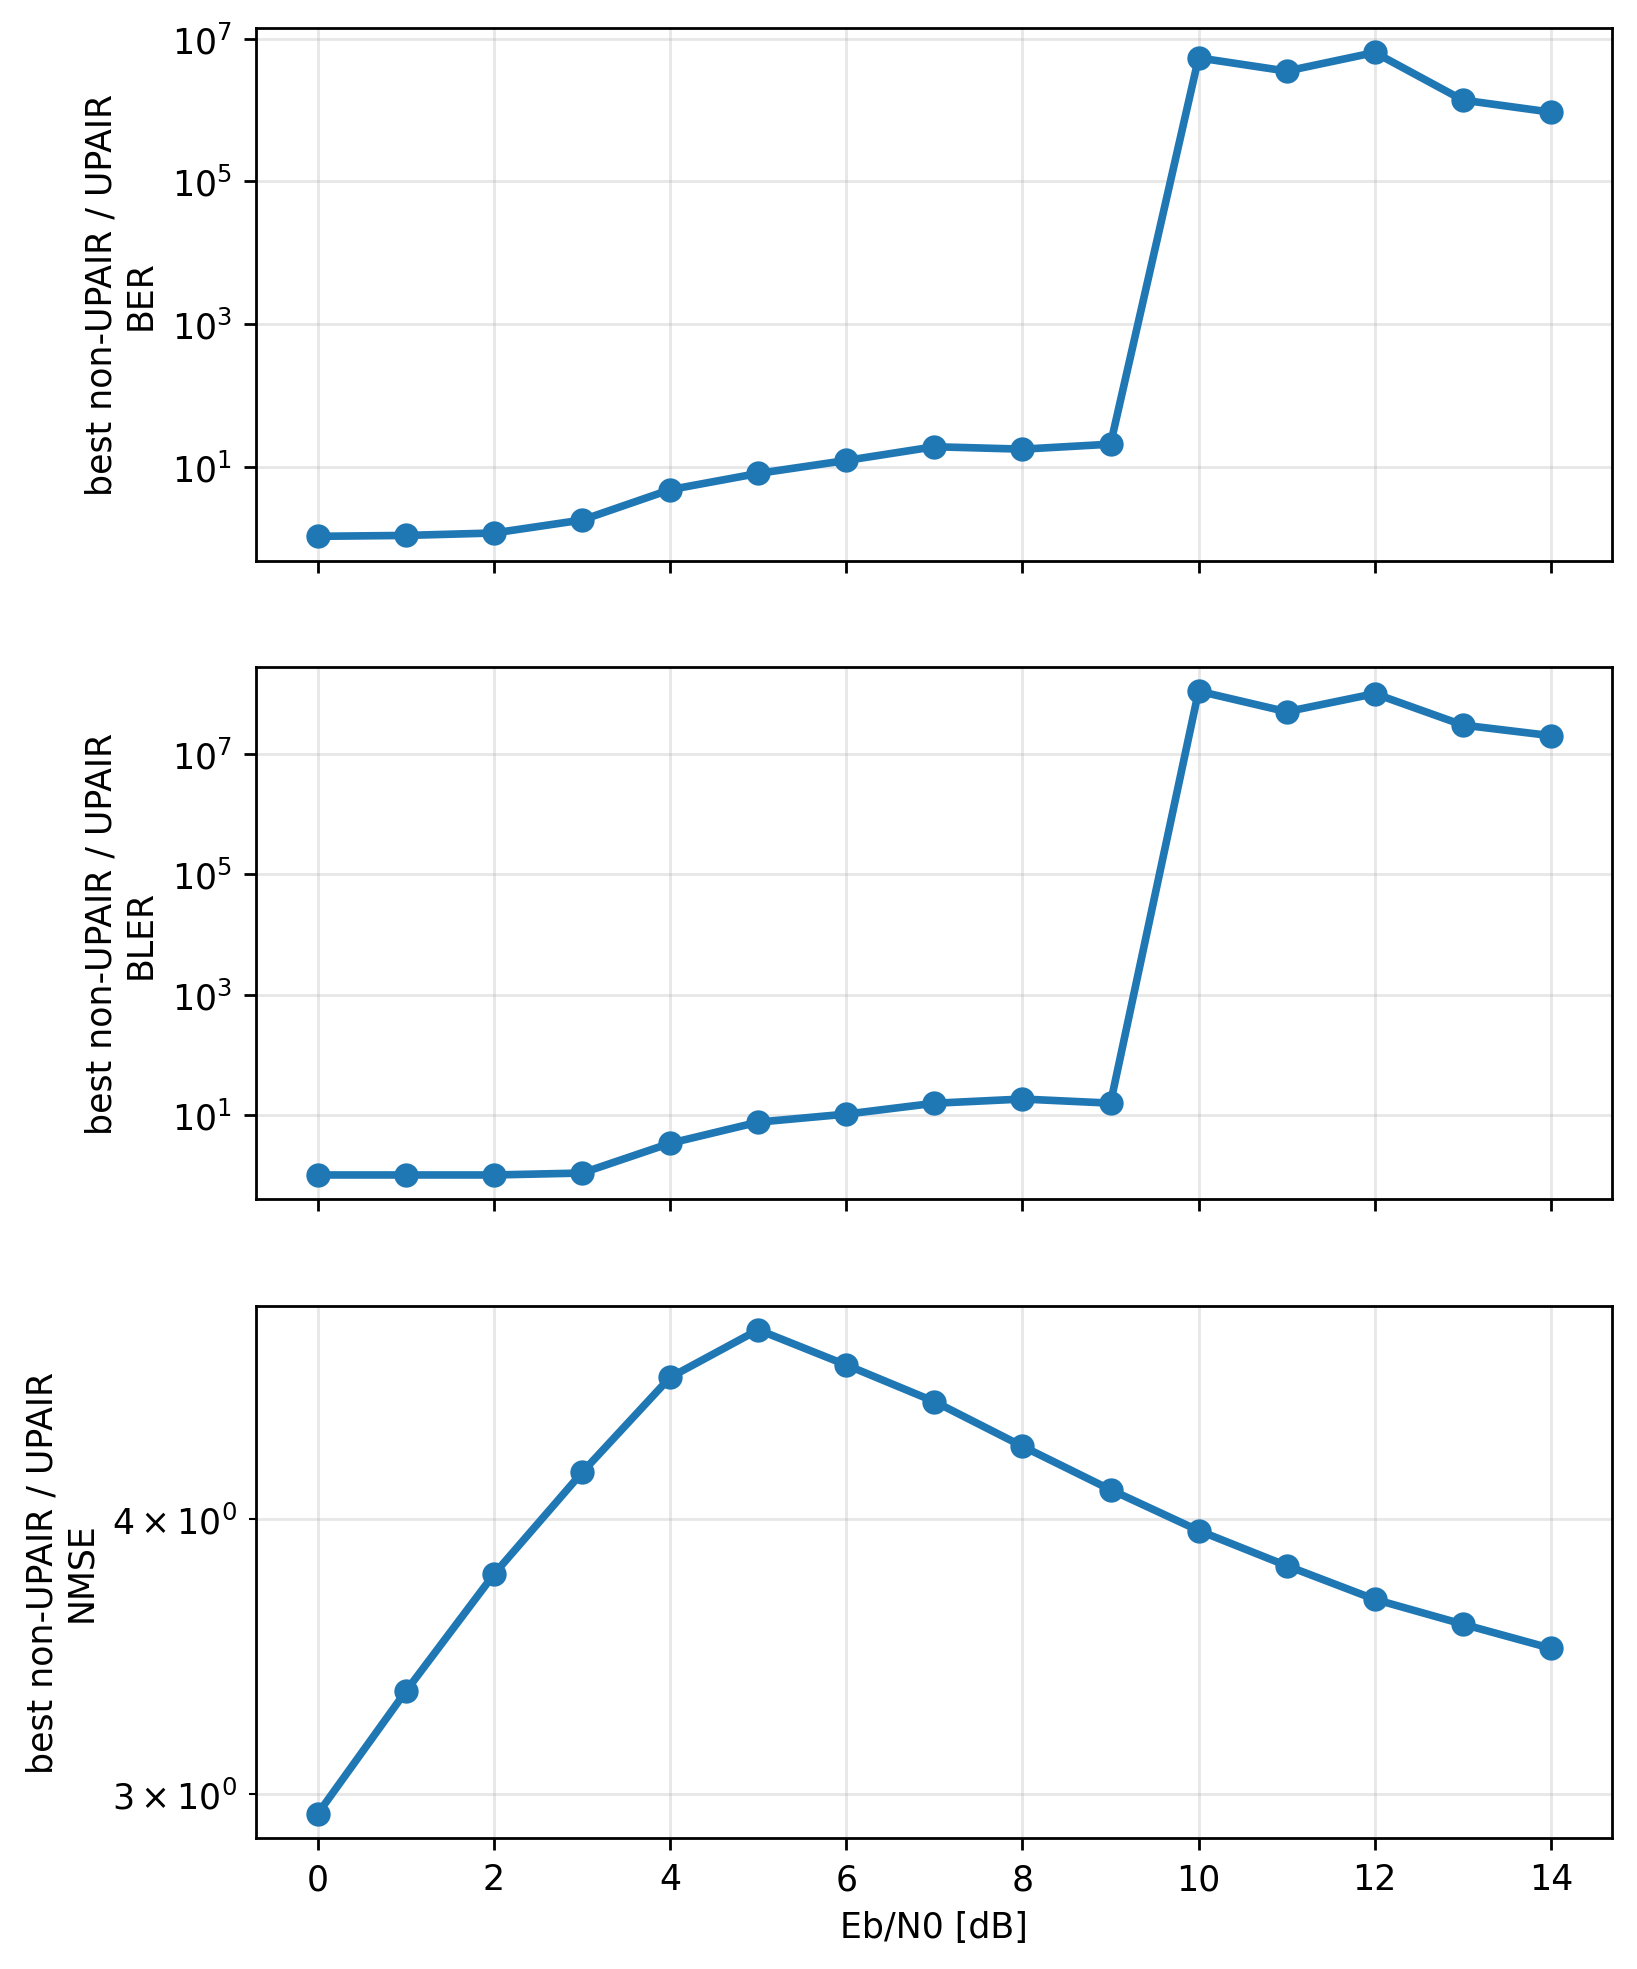

The file beside this chart, header and first rows:
metric, ebno_db, best_non_upair_receiver, best_non_upair_value, upair_value, gain_factor_best_non_upair_over_upair
ber, 0.0, paper_cfgres_phaseaware_ls_lmmse, 0.1711, 0.1608, 1.064
ber, 1.0, paper_cfgres_phaseaware_ls_lmmse, 0.1492, 0.1362, 1.095
ber, 2.0, paper_cfgres_phaseaware_ls_lmmse, 0.1244, 0.105, 1.185
ber, 3.0, paper_cfgres_phaseaware_ls_lmmse, 0.09165, 0.05089, 1.801
ber, 4.0, baseline_ddcpe_ls_lmmse, 0.03907, 0.008142, 4.798
ber, 5.0, baseline_ddcpe_ls_lmmse, 0.006995, 0.0008631, 8.105
ber, 6.0, baseline_ddcpe_ls_lmmse, 0.001051, 8.541391175363524e-05, 12.3
ber, 7.0, baseline_ddcpe_ls_lmmse, 0.0001778, 9.28141546587572e-06, 19.15
ber, 8.0, baseline_ddcpe_ls_lmmse, 4.188896070980856e-05, 2.363894848113364e-06, 17.72
ber, 9.0, baseline_ddcpe_ls_lmmse, 2.472451392640459e-05, 1.1887110716907691e-06, 20.8
ber, 10.0, baseline_ddcpe_ls_lmmse, 5.387245340550199e-06, 0.0, 5387245
ber, 11.0, baseline_ddcpe_ls_lmmse, 3.5170967697251773e-06, 0.0, 3517097
ber, 12.0, baseline_ddcpe_ls_lmmse, 6.405174309480274e-06, 0.0, 6405174
ber, 13.0, baseline_ddcpe_ls_lmmse, 1.3797841173537237e-06, 0.0, 1379784
ber, 14.0, baseline_ddcpe_ls_lmmse, 9.350742854125112e-07, 0.0, 935074
bler, 0.0, baseline_ls_lmmse, 1.0, 1.0, 1.0
bler, 1.0, baseline_ls_lmmse, 1.0, 1.0, 1.0
bler, 2.0, baseline_ls_lmmse, 1.0, 1.0, 1.0
bler, 3.0, paper_cfgres_phaseaware_ls_lmmse, 1, 0.9291, 1.076
bler, 4.0, paper_cfgres_phaseaware_ls_lmmse, 0.7247, 0.2149, 3.372
bler, 5.0, baseline_ddcpe_ls_lmmse, 0.1861, 0.02458, 7.571
bler, 6.0, baseline_ddcpe_ls_lmmse, 0.02994, 0.00291, 10.29
bler, 7.0, baseline_ddcpe_ls_lmmse, 0.005076, 0.0003255, 15.59
bler, 8.0, baseline_ddcpe_ls_lmmse, 0.001119, 6.103515625e-05, 18.33
bler, 9.0, baseline_ddcpe_ls_lmmse, 0.0004781, 3.0517578125e-05, 15.67
bler, 10.0, baseline_ddcpe_ls_lmmse, 0.0001119, 0.0, 111897786
bler, 11.0, baseline_ddcpe_ls_lmmse, 5.0862630208333336e-05, 0.0, 50862630
bler, 12.0, baseline_ddcpe_ls_lmmse, 0.0001017, 0.0, 101725260
bler, 13.0, baseline_ddcpe_ls_lmmse, 3.0517578125e-05, 0.0, 30517578
bler, 14.0, baseline_ddcpe_ls_lmmse, 2.034505208333333e-05, 0.0, 20345052
nmse, 0.0, paper_cfgres_phaseaware_ls_lmmse, 0.09427, 0.03207, 2.939
nmse, 1.0, paper_cfgres_phaseaware_ls_lmmse, 0.0825, 0.0247, 3.341
nmse, 2.0, paper_cfgres_phaseaware_ls_lmmse, 0.07321, 0.01939, 3.775
nmse, 3.0, paper_cfgres_phaseaware_ls_lmmse, 0.06579, 0.01567, 4.198
nmse, 4.0, paper_cfgres_phaseaware_ls_lmmse, 0.05958, 0.01285, 4.637
nmse, 5.0, baseline_ddcpe_ls_lmmse, 0.05222, 0.01072, 4.873
nmse, 6.0, baseline_ddcpe_ls_lmmse, 0.04299, 0.009153, 4.697
nmse, 7.0, baseline_ddcpe_ls_lmmse, 0.03562, 0.007879, 4.521
nmse, 8.0, baseline_ddcpe_ls_lmmse, 0.02979, 0.006905, 4.315
nmse, 9.0, baseline_ddcpe_ls_lmmse, 0.02513, 0.006095, 4.123
nmse, 10.0, baseline_ddcpe_ls_lmmse, 0.02149, 0.005438, 3.951
nmse, 11.0, baseline_ddcpe_ls_lmmse, 0.01868, 0.004904, 3.808
nmse, 12.0, baseline_ddcpe_ls_lmmse, 0.01646, 0.004478, 3.677
nmse, 13.0, baseline_ddcpe_ls_lmmse, 0.01473, 0.004112, 3.583
nmse, 14.0, baseline_ddcpe_ls_lmmse, 0.01331, 0.003809, 3.493
